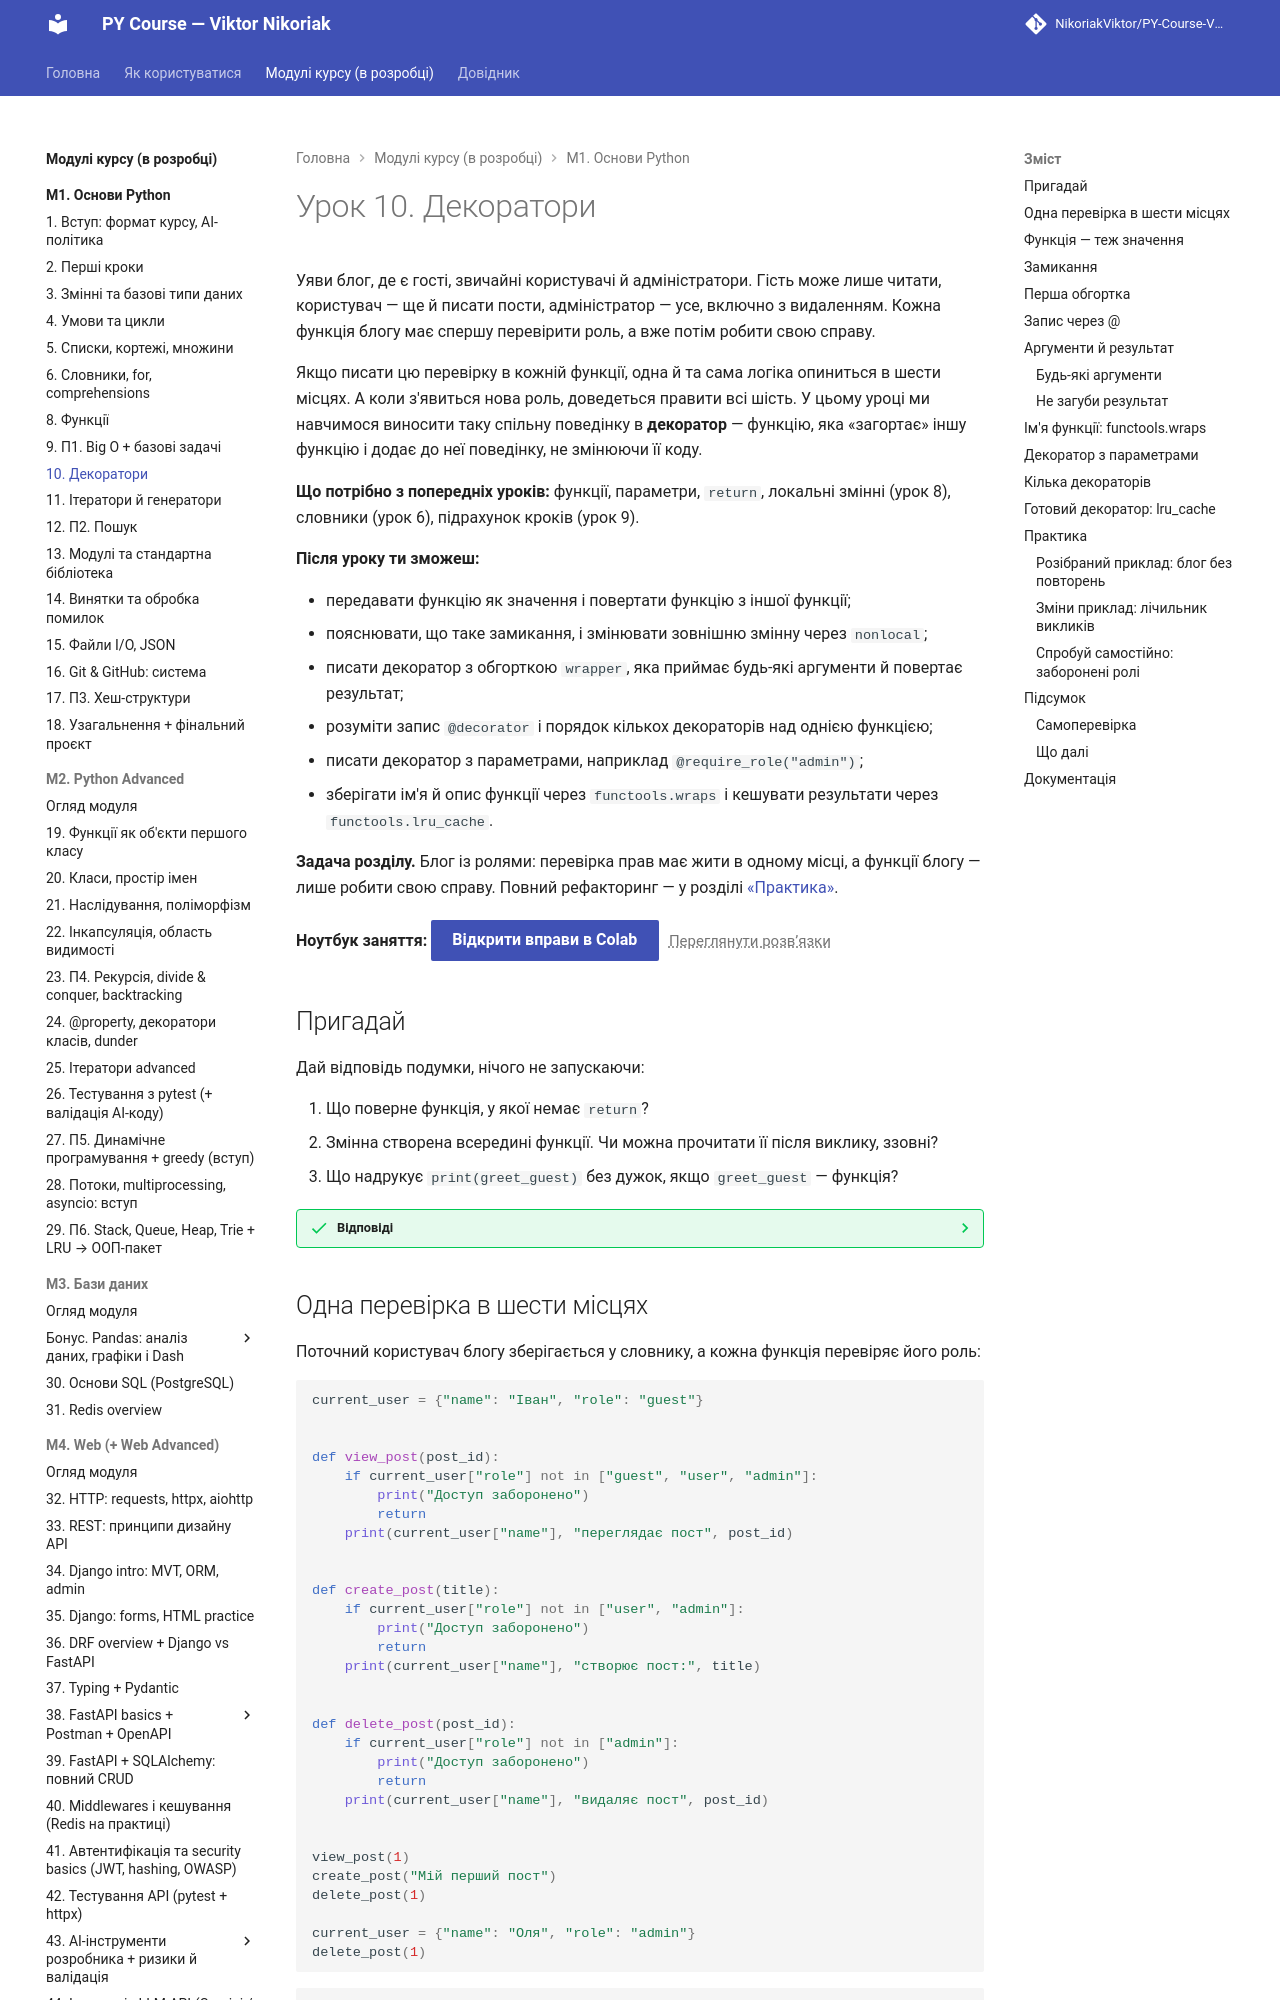

repository: AlinaRadchenko/PY-Course-Victor-Nikoriak-22-09-2026 · page: modules/m1/lesson_10/index.html · generator: mkdocs

# Урок 10. Декоратори

Уяви блог, де є гості, звичайні користувачі й адміністратори. Гість може лише читати, користувач — ще й писати пости, адміністратор — усе, включно з видаленням. Кожна функція блогу має спершу перевірити роль, а вже потім робити свою справу.

Якщо писати цю перевірку в кожній функції, одна й та сама логіка опиниться в шести місцях. А коли з'явиться нова роль, доведеться правити всі шість. У цьому уроці ми навчимося виносити таку спільну поведінку в **декоратор** — функцію, яка «загортає» іншу функцію і додає до неї поведінку, не змінюючи її коду.

**Що потрібно з попередніх уроків:** функції, параметри, `return`, локальні змінні (урок 8), словники (урок 6), підрахунок кроків (урок 9).

**Після уроку ти зможеш:**

- передавати функцію як значення і повертати функцію з іншої функції;
- пояснювати, що таке замикання, і змінювати зовнішню змінну через `nonlocal`;
- писати декоратор з обгорткою `wrapper`, яка приймає будь-які аргументи й повертає результат;
- розуміти запис `@decorator` і порядок кількох декораторів над однією функцією;
- писати декоратор з параметрами, наприклад `@require_role("admin")`;
- зберігати ім'я й опис функції через `functools.wraps` і кешувати результати через `functools.lru_cache`.

**Задача розділу.** Блог із ролями: перевірка прав має жити в одному місці, а функції блогу — лише робити свою справу. Повний рефакторинг — у розділі [«Практика»](#practice).

**Ноутбук заняття:** [Відкрити вправи в Colab](https://colab.research.google.com/github/NikoriakViktor/PY-Course-Victor-Nikoriak-22-09-2026/blob/main/module_1/lessons/lesson_10_decorators/note_lesson_10_decorators_student.ipynb){ .md-button .md-button--primary } [Переглянути розв’язки](https://github.com/NikoriakViktor/PY-Course-Victor-Nikoriak-22-09-2026/blob/main/module_1/lessons/lesson_10_decorators/note_lesson_10_decorators.ipynb){ .solutions-link }

## Пригадай

Дай відповідь подумки, нічого не запускаючи:

1. Що поверне функція, у якої немає `return`?
2. Змінна створена всередині функції. Чи можна прочитати її після виклику, ззовні?
3. Що надрукує `print(greet_guest)` без дужок, якщо `greet_guest` — функція?

??? success "Відповіді"

    1. `None`.
    2. Ні: локальні змінні зникають, коли функція завершується. Ззовні це `NameError`.
    3. Щось на зразок `<function greet_guest at 0x7f...>`: без дужок це сама функція, а не її виклик. Саме ця властивість — функція як значення — стане основою уроку.
